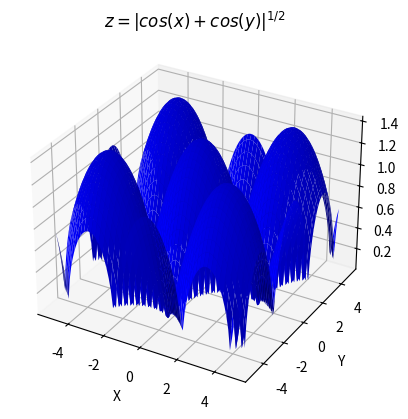

This chart was generated by the following Python code:
import matplotlib.pyplot as plt
import numpy as np

fig = plt.figure()
ax = fig.add_subplot(111, projection='3d')

x = np.arange(-5, 5, .1)
y = np.arange(-5, 5, .1)
x, y = np.meshgrid(x, y)
z = (np.abs(np.cos(x) + np.cos(y)))**0.5

ax.plot_surface(x, y, z, color = 'b', linewidth = 15 )# Si pongoi el linewidth = 0 el ancho de la superficie se hace mas delgada, pero se sigue viendo igual.
ax.set_title('$z = |cos(x) + cos(y)|^{1/2}$')
ax.set_xlabel('X')
ax.set_ylabel('Y')
ax.set_zlabel('Z')

plt.show()